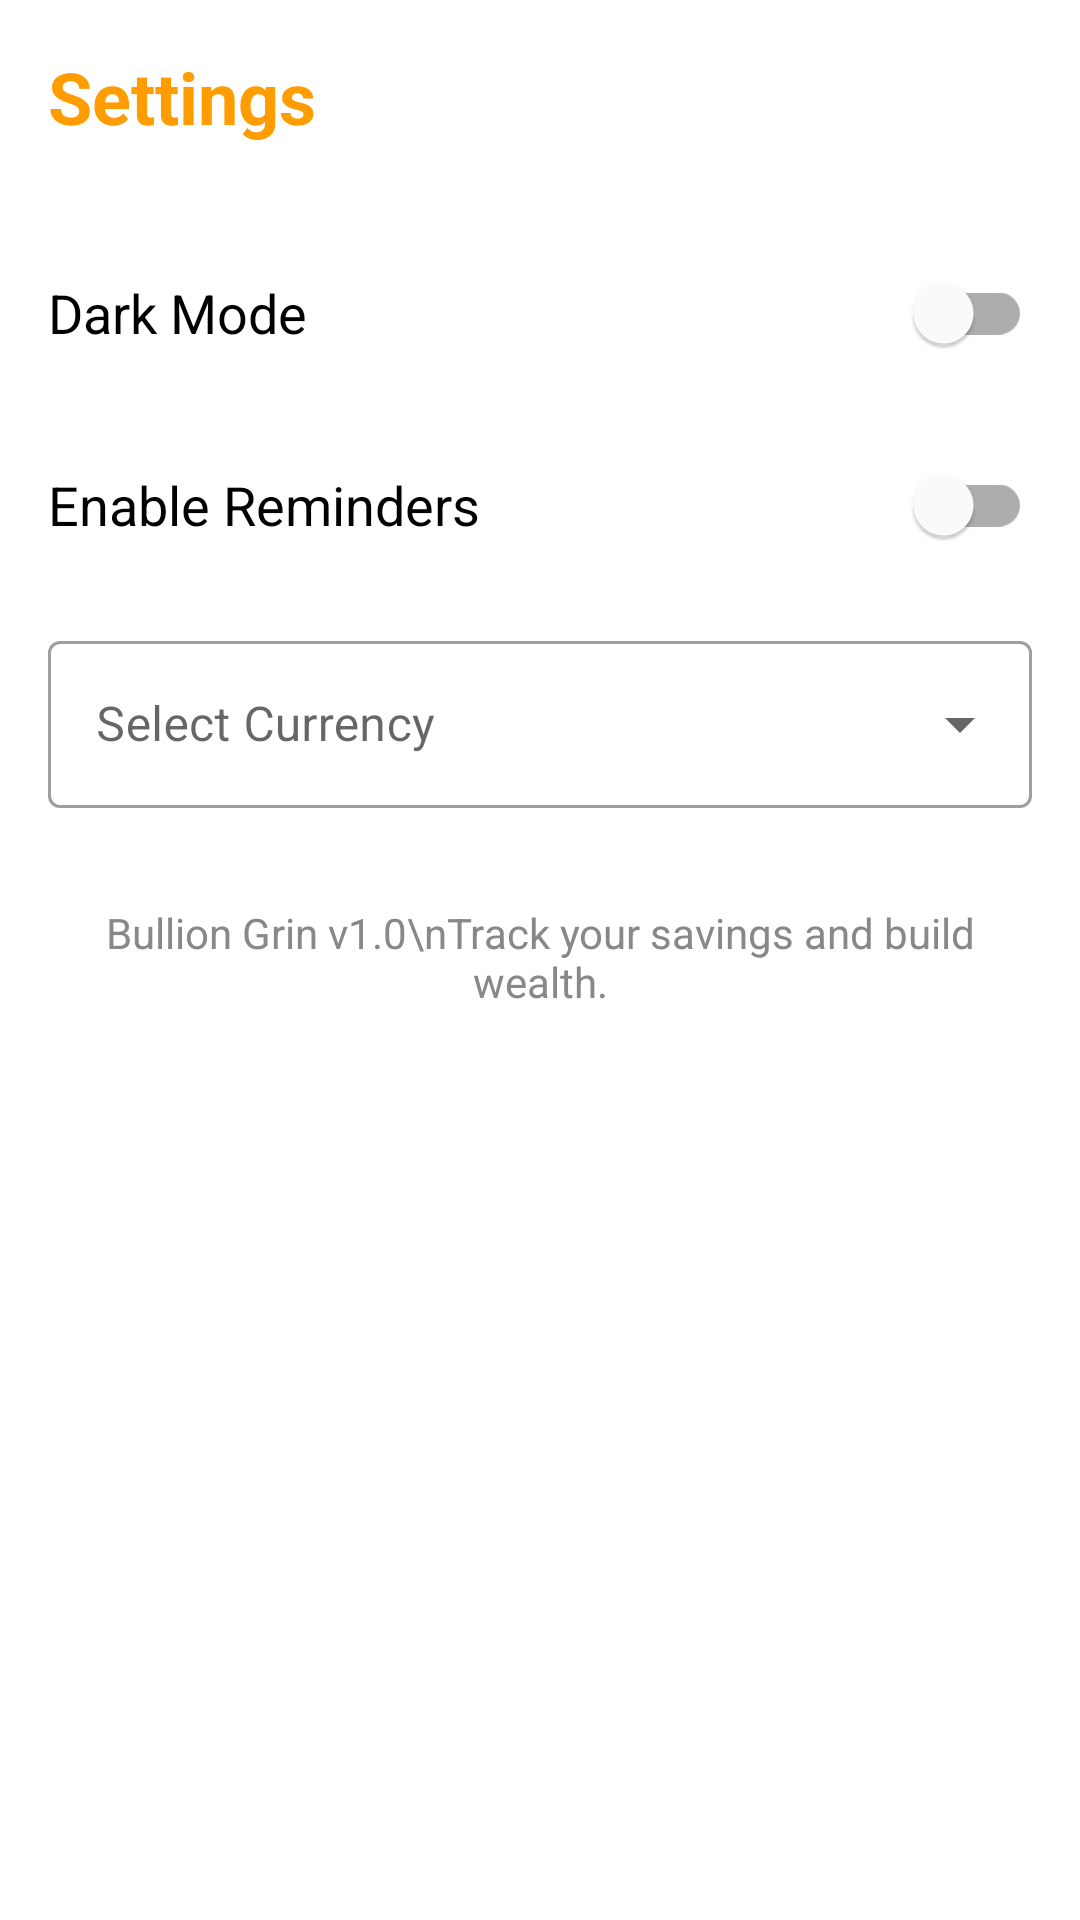

Android layout source for this screen:
<!-- AndroidManifest.xml: application theme Theme.BullionGrin -->
<!-- res/layout/activity_settings.xml -->
<?xml version="1.0" encoding="utf-8"?>
<androidx.constraintlayout.widget.ConstraintLayout xmlns:android="http://schemas.android.com/apk/res/android"
    xmlns:app="http://schemas.android.com/apk/res-auto"
    xmlns:tools="http://schemas.android.com/tools"
    android:layout_width="match_parent"
    android:layout_height="match_parent"
    android:padding="16dp"
    tools:context=".ui.activities.SettingsActivity">

    <TextView
        android:id="@+id/tvTitle"
        android:layout_width="wrap_content"
        android:layout_height="wrap_content"
        android:text="@string/settings"
        android:textSize="24sp"
        android:textStyle="bold"
        android:textColor="@color/primary"
        app:layout_constraintTop_toTopOf="parent"
        app:layout_constraintStart_toStartOf="parent" />

    <com.google.android.material.switchmaterial.SwitchMaterial
        android:id="@+id/switchDarkMode"
        android:layout_width="0dp"
        android:layout_height="wrap_content"
        android:layout_marginTop="32dp"
        android:text="@string/theme_toggle"
        android:textSize="18sp"
        app:layout_constraintTop_toBottomOf="@id/tvTitle"
        app:layout_constraintStart_toStartOf="parent"
        app:layout_constraintEnd_toEndOf="parent" />

    <com.google.android.material.switchmaterial.SwitchMaterial
        android:id="@+id/switchNotifications"
        android:layout_width="0dp"
        android:layout_height="wrap_content"
        android:layout_marginTop="16dp"
        android:text="@string/notifications"
        android:textSize="18sp"
        app:layout_constraintTop_toBottomOf="@id/switchDarkMode"
        app:layout_constraintStart_toStartOf="parent"
        app:layout_constraintEnd_toEndOf="parent" />

    <com.google.android.material.textfield.TextInputLayout
        android:id="@+id/tilCurrency"
        style="@style/Widget.MaterialComponents.TextInputLayout.OutlinedBox.ExposedDropdownMenu"
        android:layout_width="0dp"
        android:layout_height="wrap_content"
        android:layout_marginTop="16dp"
        android:hint="@string/select_currency"
        app:layout_constraintTop_toBottomOf="@id/switchNotifications"
        app:layout_constraintStart_toStartOf="parent"
        app:layout_constraintEnd_toEndOf="parent">

        <AutoCompleteTextView
            android:id="@+id/actvCurrency"
            android:layout_width="match_parent"
            android:layout_height="wrap_content"
            android:inputType="none" />
    </com.google.android.material.textfield.TextInputLayout>

    <TextView
        android:id="@+id/tvAbout"
        android:layout_width="0dp"
        android:layout_height="wrap_content"
        android:layout_marginTop="32dp"
        android:text="Bullion Grin v1.0\nTrack your savings and build wealth."
        android:textSize="14sp"
        android:textColor="@color/gray"
        android:gravity="center"
        app:layout_constraintTop_toBottomOf="@id/tilCurrency"
        app:layout_constraintStart_toStartOf="parent"
        app:layout_constraintEnd_toEndOf="parent" />

</androidx.constraintlayout.widget.ConstraintLayout>
<!-- resources referenced by this layout -->
<resources>
  <color name="gray">#888888</color>
  <color name="primary">#FF9D00</color>
  <string name="notifications">Enable Reminders</string>
  <string name="select_currency">Select Currency</string>
  <string name="settings">Settings</string>
  <string name="theme_toggle">Dark Mode</string>
  <style name="Theme.BullionGrin" parent="Theme.MaterialComponents.DayNight.DarkActionBar">
          
          <item name="colorPrimary">@color/primary</item>
          <item name="colorPrimaryVariant">@color/primary_dark</item>
          <item name="colorOnPrimary">@color/white</item>
          
          <item name="colorSecondary">@color/secondary</item>
          <item name="colorSecondaryVariant">@color/secondary</item>
          <item name="colorOnSecondary">@color/white</item>
          
          <item name="android:statusBarColor" tools:targetApi="l">?attr/colorPrimaryVariant</item>
      </style>
  <color name="primary_dark">#C77A00</color>
  <color name="white">#FFFFFF</color>
  <color name="secondary">#795548</color>
</resources>
